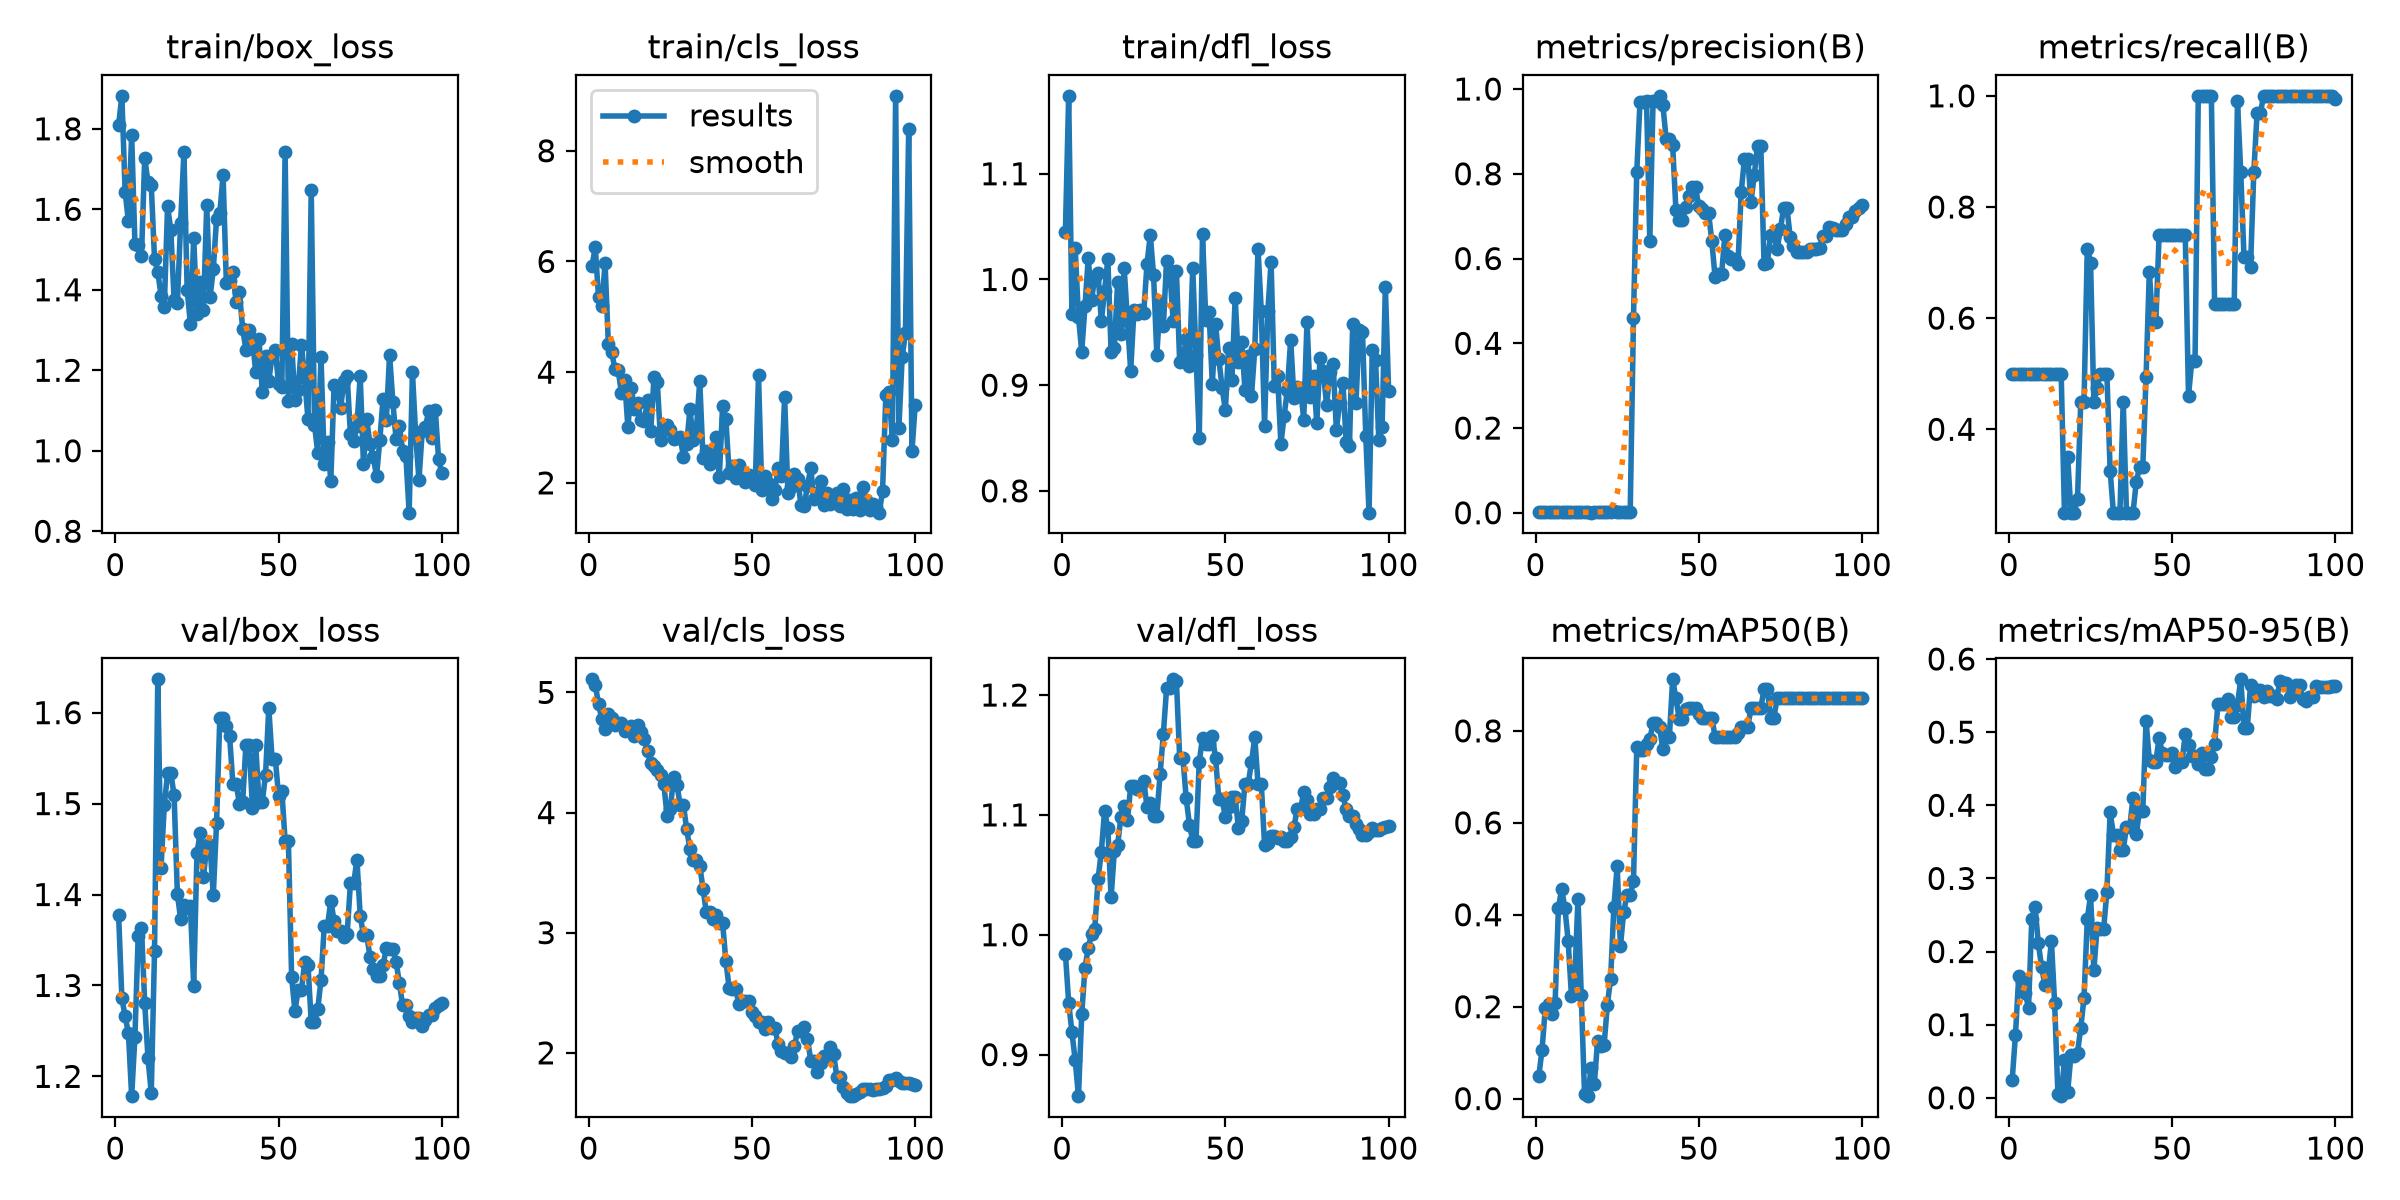

The data file committed next to this chart (first rows):
epoch, time, train/box_loss, train/cls_loss, train/dfl_loss, metrics/precision(B), metrics/recall(B), metrics/mAP50(B), metrics/mAP50-95(B), val/box_loss, val/cls_loss, val/dfl_loss, lr/pg0, lr/pg1, lr/pg2
1, 8.644, 1.809, 5.916, 1.045, 0.00102, 0.5, 0.04927, 0.02468, 1.378, 5.109, 0.9843, 2.222e-05, 2.222e-05, 2.222e-05
2, 16.24, 1.882, 6.258, 1.174, 0.00104, 0.5, 0.1066, 0.08635, 1.286, 5.064, 0.9434, 5.50001e-05, 5.50001e-05, 5.50001e-05
3, 24.05, 1.643, 5.351, 0.967, 0.00105, 0.5, 0.198, 0.1664, 1.266, 4.902, 0.9186, 8.71202e-05, 8.71202e-05, 8.71202e-05
4, 32.47, 1.571, 5.201, 1.029, 0.00106, 0.5, 0.2056, 0.1599, 1.248, 4.779, 0.8954, 0.0001186, 0.0001186, 0.0001186
5, 41.76, 1.784, 5.97, 0.9648, 0.00106, 0.5, 0.1841, 0.143, 1.178, 4.692, 0.8653, 0.0001494, 0.0001494, 0.0001494
6, 51.62, 1.515, 4.516, 0.9317, 0.00103, 0.5, 0.2089, 0.1234, 1.244, 4.82, 0.9337, 0.0001795, 0.0001795, 0.0001795
7, 60.22, 1.512, 4.37, 0.9748, 0.00106, 0.5, 0.4142, 0.2443, 1.355, 4.786, 0.9727, 0.000209, 0.000209, 0.000209
8, 68.12, 1.483, 4.065, 1.021, 0.00107, 0.5, 0.4558, 0.261, 1.364, 4.727, 0.9889, 0.0002378, 0.0002378, 0.0002378
9, 75.87, 1.727, 4.039, 0.9805, 0.00118, 0.5, 0.4142, 0.2112, 1.28, 4.746, 1.001, 0.000266, 0.000266, 0.000266
10, 83.68, 1.667, 3.631, 1.002, 0.00121, 0.5, 0.3427, 0.1789, 1.22, 4.742, 1.005, 0.0002935, 0.0002935, 0.0002935
11, 91.68, 1.66, 3.854, 1.006, 0.00126, 0.5, 0.2233, 0.1545, 1.182, 4.682, 1.046, 0.0003203, 0.0003203, 0.0003203
12, 99.42, 1.477, 3.003, 0.9603, 0.00127, 0.5, 0.2589, 0.1685, 1.337, 4.706, 1.069, 0.0003465, 0.0003465, 0.0003465
13, 107, 1.445, 3.72, 0.9894, 0.0012, 0.5, 0.435, 0.2147, 1.637, 4.718, 1.103, 0.000372, 0.000372, 0.000372
14, 114.6, 1.386, 3.338, 1.019, 0.00118, 0.5, 0.2261, 0.1293, 1.43, 4.636, 1.089, 0.0003969, 0.0003969, 0.0003969
15, 122.1, 1.358, 3.448, 0.9309, 0.00109, 0.5, 0.01096, 0.00522, 1.499, 4.732, 1.031, 0.0004211, 0.0004211, 0.0004211
16, 129.9, 1.608, 3.131, 0.9353, 0.00103, 0.5, 0.00535, 0.00222, 1.533, 4.674, 1.07, 0.0004446, 0.0004446, 0.0004446
17, 137.8, 1.547, 3.113, 0.998, 0.00029, 0.25, 0.06634, 0.0511, 1.534, 4.61, 1.075, 0.0004675, 0.0004675, 0.0004675
18, 145.6, 1.374, 3.5, 0.948, 0.00163, 0.35, 0.03088, 0.00836, 1.509, 4.51, 1.098, 0.0004897, 0.0004897, 0.0004897
19, 153.2, 1.367, 2.94, 1.011, 0.00165, 0.25, 0.1257, 0.05917, 1.401, 4.411, 1.107, 0.0005113, 0.0005113, 0.0005113
20, 160.9, 1.567, 3.909, 0.961, 0.00162, 0.25, 0.1134, 0.05699, 1.373, 4.387, 1.095, 0.0005322, 0.0005322, 0.0005322
21, 168.3, 1.742, 3.815, 0.9135, 0.0018, 0.275, 0.1164, 0.06149, 1.388, 4.351, 1.124, 0.0005524, 0.0005524, 0.0005524
22, 175.7, 1.4, 2.773, 0.971, 0.00246, 0.45, 0.2046, 0.09584, 1.385, 4.309, 1.124, 0.000572, 0.000572, 0.000572
23, 183.3, 1.314, 3.017, 0.967, 0.0024, 0.45, 0.2612, 0.1369, 1.387, 4.237, 1.121, 0.0005909, 0.0005909, 0.0005909
24, 190.7, 1.529, 3.045, 0.9715, 0.00326, 0.725, 0.4175, 0.2443, 1.3, 3.972, 1.122, 0.0006092, 0.0006092, 0.0006092
25, 198.4, 1.339, 2.956, 0.9686, 0.00297, 0.7, 0.5053, 0.2769, 1.445, 4.033, 1.128, 0.0006268, 0.0006268, 0.0006268
26, 206, 1.419, 2.795, 1.015, 0.00232, 0.45, 0.3314, 0.1745, 1.468, 4.3, 1.107, 0.0006437, 0.0006437, 0.0006437
27, 213.6, 1.351, 2.81, 1.042, 0.00252, 0.475, 0.4063, 0.2317, 1.419, 4.233, 1.11, 0.00066, 0.00066, 0.00066
28, 221.3, 1.611, 2.831, 1.004, 0.0028, 0.5, 0.4422, 0.231, 1.454, 4.064, 1.099, 0.0006756, 0.0006756, 0.0006756
29, 228.8, 1.381, 2.476, 0.9288, 0.0028, 0.5, 0.4422, 0.231, 1.454, 4.064, 1.099, 0.0006906, 0.0006906, 0.0006906
30, 236.5, 1.451, 2.695, 0.9776, 0.4591, 0.5, 0.4729, 0.2818, 1.399, 3.861, 1.134, 0.0007049, 0.0007049, 0.0007049
31, 244.1, 1.576, 3.334, 0.9555, 0.8039, 0.325, 0.7639, 0.3904, 1.479, 3.697, 1.167, 0.0007185, 0.0007185, 0.0007185
32, 251.8, 1.59, 2.768, 1.018, 0.9704, 0.25, 0.7573, 0.3599, 1.594, 3.607, 1.206, 0.0007315, 0.0007315, 0.0007315
33, 259.3, 1.685, 2.991, 1.008, 0.9704, 0.25, 0.7573, 0.3599, 1.594, 3.607, 1.206, 0.0007439, 0.0007439, 0.0007439
34, 267.2, 1.417, 3.838, 0.9604, 0.9708, 0.25, 0.7706, 0.3385, 1.585, 3.559, 1.213, 0.000748, 0.000748, 0.000748
35, 274.8, 1.423, 2.453, 1.008, 0.6405, 0.45, 0.7817, 0.3393, 1.574, 3.367, 1.212, 0.000737, 0.000737, 0.000737
36, 282.2, 1.444, 2.578, 0.9218, 0.9727, 0.25, 0.8173, 0.3699, 1.522, 3.172, 1.148, 0.000726, 0.000726, 0.000726
37, 289.8, 1.369, 2.348, 0.9244, 0.9727, 0.25, 0.8173, 0.3699, 1.522, 3.172, 1.148, 0.000715, 0.000715, 0.000715
38, 297.5, 1.394, 2.47, 0.9437, 0.9839, 0.25, 0.8084, 0.4106, 1.5, 3.116, 1.114, 0.000704, 0.000704, 0.000704
39, 305.7, 1.303, 2.82, 0.9181, 0.9625, 0.3051, 0.7599, 0.3607, 1.502, 3.147, 1.092, 0.000693, 0.000693, 0.000693
40, 313.4, 1.251, 2.112, 1.011, 0.8825, 0.3322, 0.7875, 0.3928, 1.565, 3.082, 1.079, 0.000682, 0.000682, 0.000682
41, 321, 1.3, 3.384, 0.9283, 0.8825, 0.3322, 0.7875, 0.3928, 1.565, 3.082, 1.079, 0.000671, 0.000671, 0.000671
42, 328.5, 1.277, 3.155, 0.8504, 0.8672, 0.4943, 0.9121, 0.5157, 1.495, 2.765, 1.145, 0.00066, 0.00066, 0.00066
43, 336, 1.196, 2.181, 1.043, 0.7145, 0.6835, 0.8704, 0.4617, 1.564, 2.541, 1.164, 0.000649, 0.000649, 0.000649
44, 343.4, 1.277, 2.31, 0.9617, 0.6907, 0.5934, 0.8267, 0.4597, 1.502, 2.535, 1.159, 0.000638, 0.000638, 0.000638
45, 351, 1.146, 2.086, 0.9692, 0.6907, 0.5934, 0.8267, 0.4597, 1.502, 2.535, 1.159, 0.000627, 0.000627, 0.000627
46, 358.8, 1.235, 2.328, 0.9012, 0.7218, 0.75, 0.8473, 0.4926, 1.531, 2.404, 1.166, 0.000616, 0.000616, 0.000616
47, 366.4, 1.173, 2.096, 0.9578, 0.7472, 0.75, 0.8496, 0.4708, 1.605, 2.432, 1.147, 0.0006051, 0.0006051, 0.0006051
48, 374.1, 1.236, 2.012, 0.9246, 0.768, 0.75, 0.8496, 0.469, 1.549, 2.43, 1.113, 0.0005941, 0.0005941, 0.0005941
49, 381.5, 1.251, 2.143, 0.8975, 0.768, 0.75, 0.8496, 0.469, 1.549, 2.43, 1.113, 0.0005831, 0.0005831, 0.0005831
50, 388.8, 1.165, 2.112, 0.8763, 0.7234, 0.75, 0.8371, 0.4716, 1.508, 2.337, 1.098, 0.0005721, 0.0005721, 0.0005721
51, 396.4, 1.16, 1.97, 0.9352, 0.716, 0.75, 0.8287, 0.4525, 1.514, 2.304, 1.107, 0.0005611, 0.0005611, 0.0005611
52, 404.4, 1.741, 3.942, 0.905, 0.708, 0.75, 0.8287, 0.4593, 1.459, 2.258, 1.115, 0.0005501, 0.0005501, 0.0005501
53, 412.2, 1.123, 1.871, 0.9828, 0.708, 0.75, 0.8287, 0.4593, 1.459, 2.258, 1.115, 0.0005391, 0.0005391, 0.0005391
54, 420, 1.265, 2.126, 0.9222, 0.6403, 0.75, 0.8287, 0.497, 1.309, 2.195, 1.089, 0.0005281, 0.0005281, 0.0005281
55, 427.6, 1.127, 1.998, 0.9411, 0.5561, 0.4607, 0.7873, 0.4829, 1.272, 2.26, 1.095, 0.0005171, 0.0005171, 0.0005171
56, 435.4, 1.151, 1.703, 0.8954, 0.5646, 0.5226, 0.7873, 0.4671, 1.295, 2.205, 1.126, 0.0005061, 0.0005061, 0.0005061
57, 443.3, 1.264, 1.863, 0.9274, 0.5646, 0.5226, 0.7873, 0.4671, 1.295, 2.205, 1.126, 0.0004951, 0.0004951, 0.0004951
58, 450.5, 1.18, 2.262, 0.89, 0.6552, 1, 0.7873, 0.457, 1.325, 2.077, 1.144, 0.0004841, 0.0004841, 0.0004841
59, 457.7, 1.078, 2.126, 0.9339, 0.6061, 1, 0.7873, 0.4713, 1.323, 2.013, 1.165, 0.0004731, 0.0004731, 0.0004731
60, 464.9, 1.648, 3.552, 1.029, 0.599, 1, 0.7873, 0.4491, 1.26, 1.995, 1.126, 0.0004621, 0.0004621, 0.0004621
... 40 more rows
